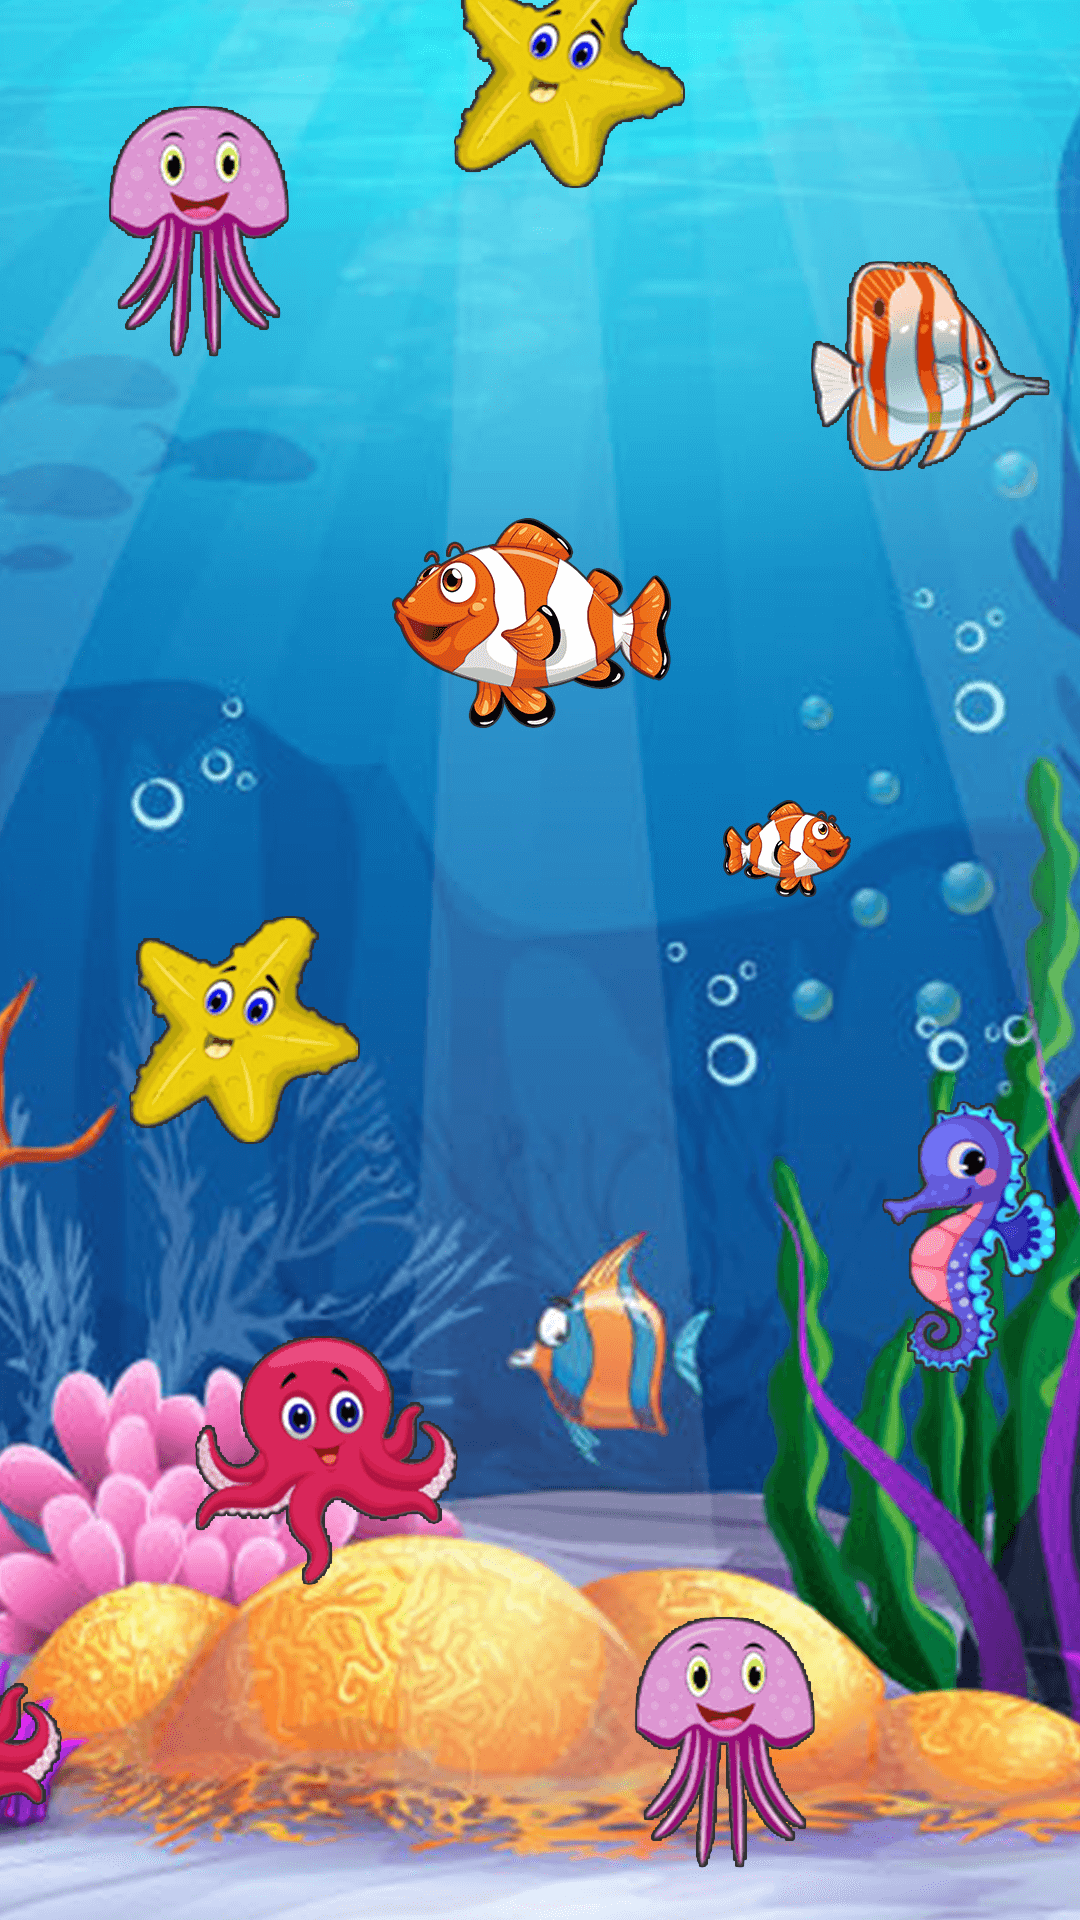

This screen was rendered from an Android layout file. Write that file and the resources it references.
<!-- AndroidManifest.xml: application theme Theme.OceanSlotmachine -->
<!-- res/layout/activity_gallery.xml -->
<?xml version="1.0" encoding="utf-8"?>
<RelativeLayout xmlns:android="http://schemas.android.com/apk/res/android"
    xmlns:app="http://schemas.android.com/apk/res-auto"
    xmlns:tools="http://schemas.android.com/tools"
    android:layout_width="match_parent"
    android:layout_height="wrap_content"
    tools:context=".Fragment.GalleryFragment"
    android:background="@drawable/bg">
<androidx.recyclerview.widget.RecyclerView
    android:layout_width="match_parent"
    android:layout_height="match_parent"
    android:id="@+id/recyclerview"
    android:overScrollMode="never"
    android:layout_marginTop="10dp"/>
</RelativeLayout>
<!-- resources referenced by this layout -->
<resources>
  <!-- drawable bg: png bitmap (drawable, 492750 bytes) -->
  <style name="Theme.OceanSlotmachine" parent="Theme.MaterialComponents.DayNight.NoActionBar">
          
          <item name="colorPrimary">@color/purple_500</item>
          <item name="colorPrimaryVariant">@color/purple_700</item>
          <item name="colorOnPrimary">@color/white</item>
          
          <item name="colorSecondary">@color/teal_200</item>
          <item name="colorSecondaryVariant">@color/teal_700</item>
          <item name="colorOnSecondary">@color/black</item>
          
          <item name="android:statusBarColor" tools:targetApi="l">?attr/colorPrimaryVariant</item>
          
      </style>
  <!-- not gathered from this repository: default colours our renderer supplied (Android Studio template values) -->
  <color name="purple_500">#FF6200EE</color>
  <color name="purple_700">#FF3700B3</color>
  <color name="teal_200">#FF03DAC5</color>
  <color name="teal_700">#FF018786</color>
  <color name="black">#FF000000</color>
  <color name="white">#FFFFFFFF</color>
</resources>
